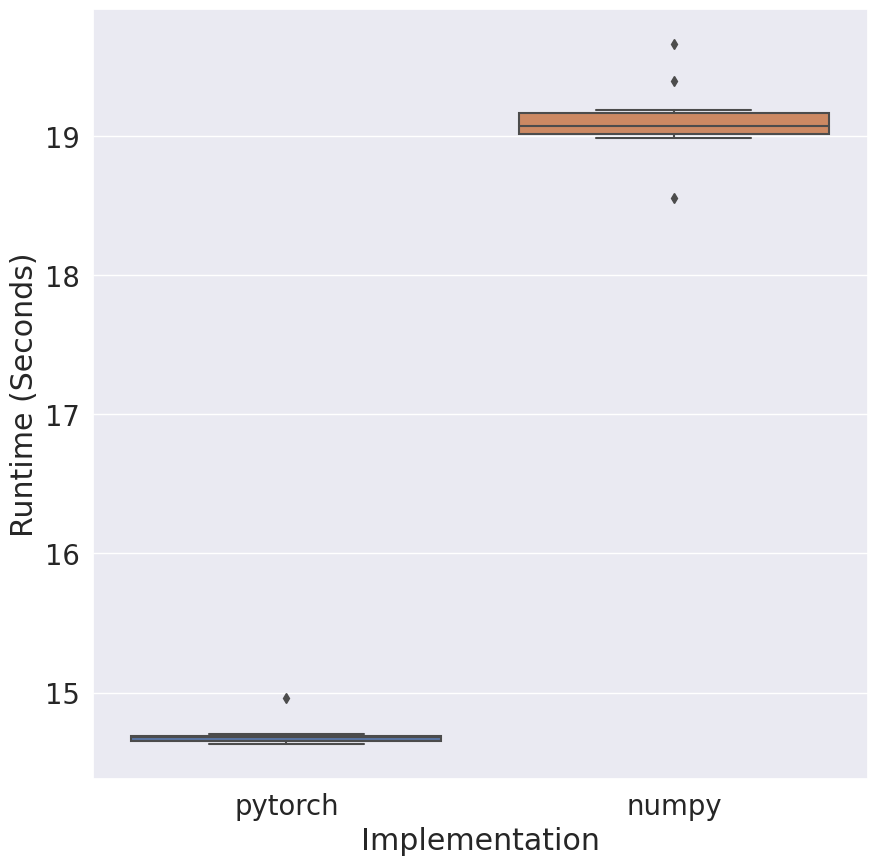

Data behind this chart, as committed beside it:
, time, mode, mixing_accuracy
0, 14.96, pytorch, 0.9945
1, 19.04, numpy, 0.9945
2, 14.7, pytorch, 0.9944
3, 19.09, numpy, 0.9944
4, 14.68, pytorch, 0.9944
5, 18.99, numpy, 0.9944
6, 14.65, pytorch, 0.9941
7, 19.1, numpy, 0.9941
8, 14.68, pytorch, 0.9943
9, 19.4, numpy, 0.9943
10, 14.68, pytorch, 0.9942
11, 19.05, numpy, 0.9942
12, 14.68, pytorch, 0.9944
13, 18.55, numpy, 0.9944
14, 14.65, pytorch, 0.9944
15, 19.66, numpy, 0.9944
16, 14.63, pytorch, 0.9943
17, 19.01, numpy, 0.9943
18, 14.65, pytorch, 0.9944
19, 19.19, numpy, 0.9944
